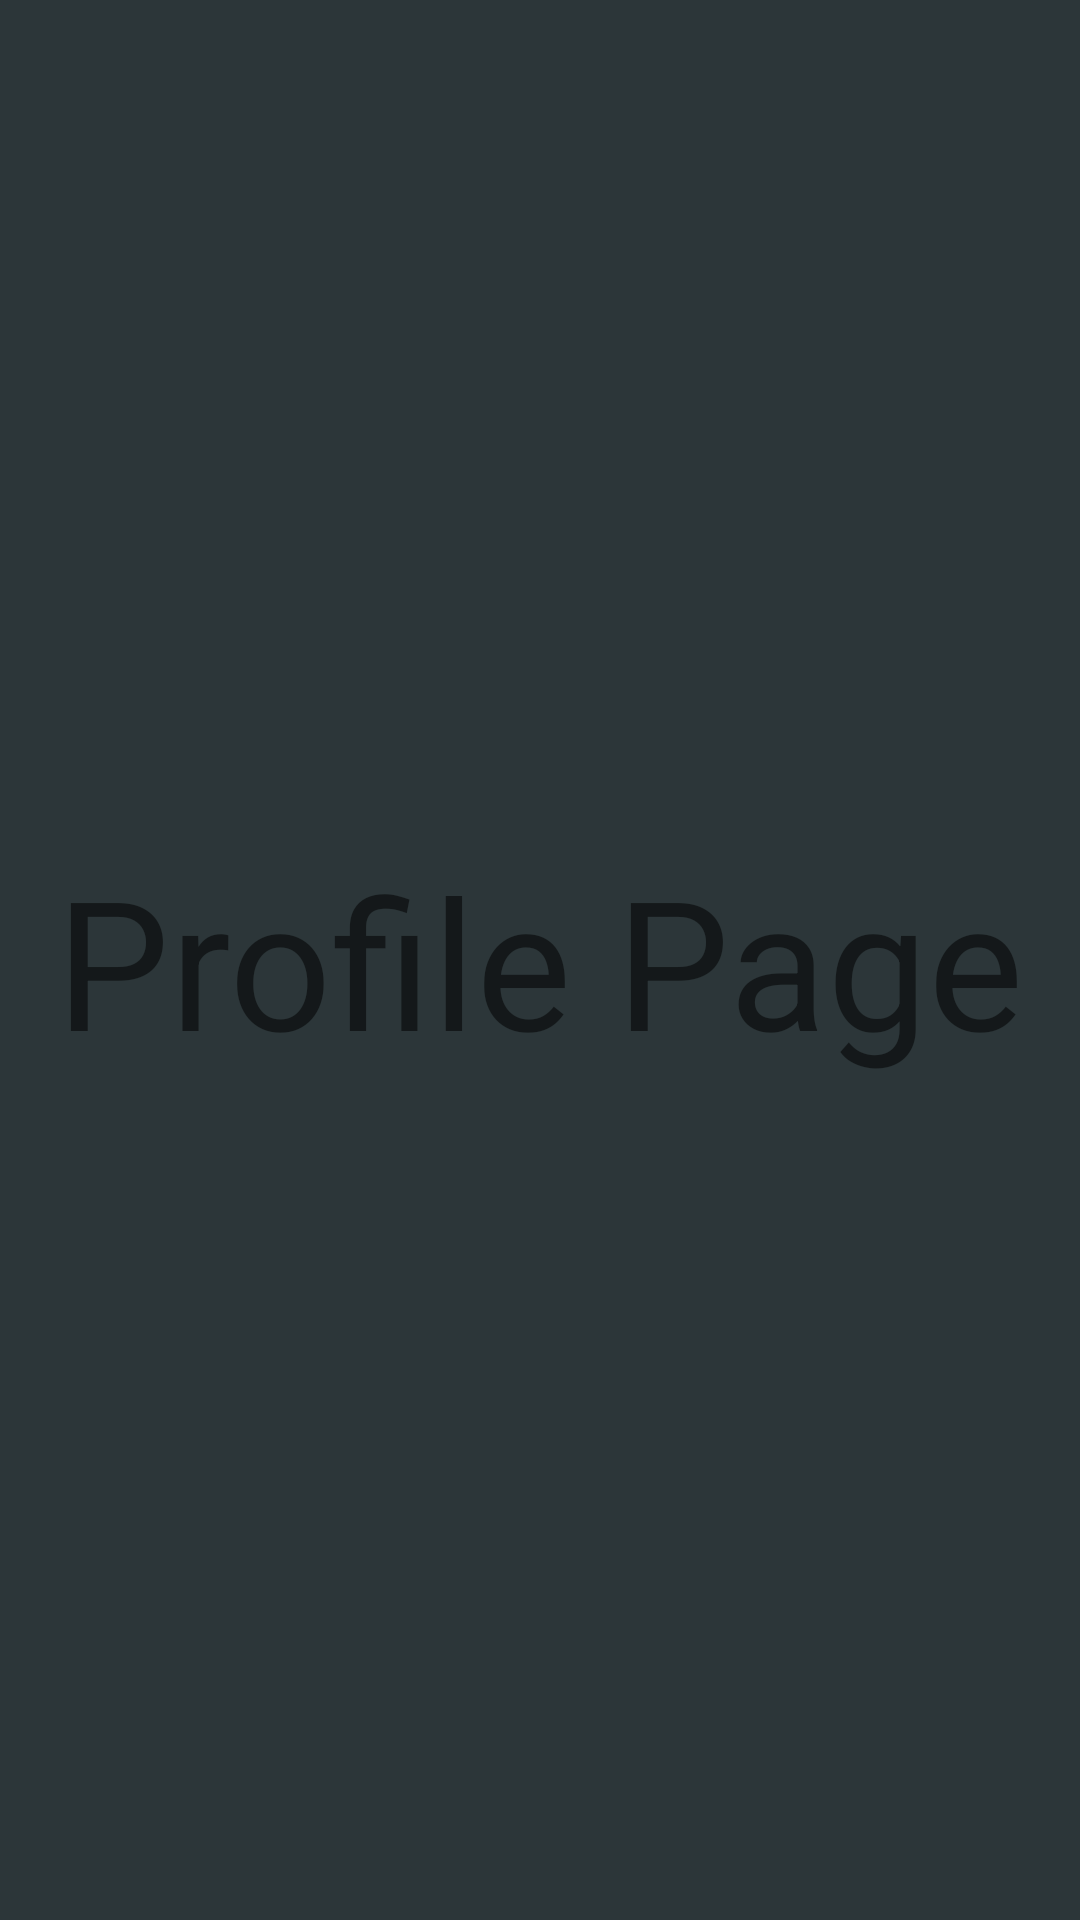

Here is an Android app screen rendered from its layout file. Give the layout XML and the strings, colors and styles it references.
<!-- AndroidManifest.xml: application theme Theme.Kitchenery -->
<!-- res/layout/fragment_profile.xml -->
<?xml version="1.0" encoding="utf-8"?>
<FrameLayout xmlns:android="http://schemas.android.com/apk/res/android"
    xmlns:tools="http://schemas.android.com/tools"
    android:layout_width="match_parent"
    android:layout_height="match_parent"
    android:background="@color/backgrounds"
    tools:context=".ProfileFragment">

    
    <TextView
        android:layout_width="wrap_content"
        android:layout_height="wrap_content"
        android:textSize="60dp"
        android:layout_gravity="center"
        android:text="Profile Page"/>

</FrameLayout>
<!-- resources referenced by this layout -->
<resources>
  <color name="backgrounds">#2C3639</color>
  <style name="Theme.Kitchenery" parent="Theme.MaterialComponents.DayNight.NoActionBar">
          
          <item name="colorPrimary">@color/backgrounds</item>
          <item name="colorPrimaryVariant">@color/purple_700</item>
          <item name="colorOnPrimary">@color/white</item>
          
          <item name="colorSecondary">@color/teal_200</item>
          <item name="colorSecondaryVariant">@color/teal_700</item>
          <item name="colorOnSecondary">@color/black</item>
          
          <item name="android:statusBarColor">@color/border</item>
  
          
      </style>
  <color name="purple_700">#FF3700B3</color>
  <color name="white">#FFFFFFFF</color>
  <color name="teal_200">#FF03DAC5</color>
  <color name="teal_700">#FF018786</color>
  <color name="black">#FF000000</color>
  <color name="border">#3F4E4F</color>
</resources>
